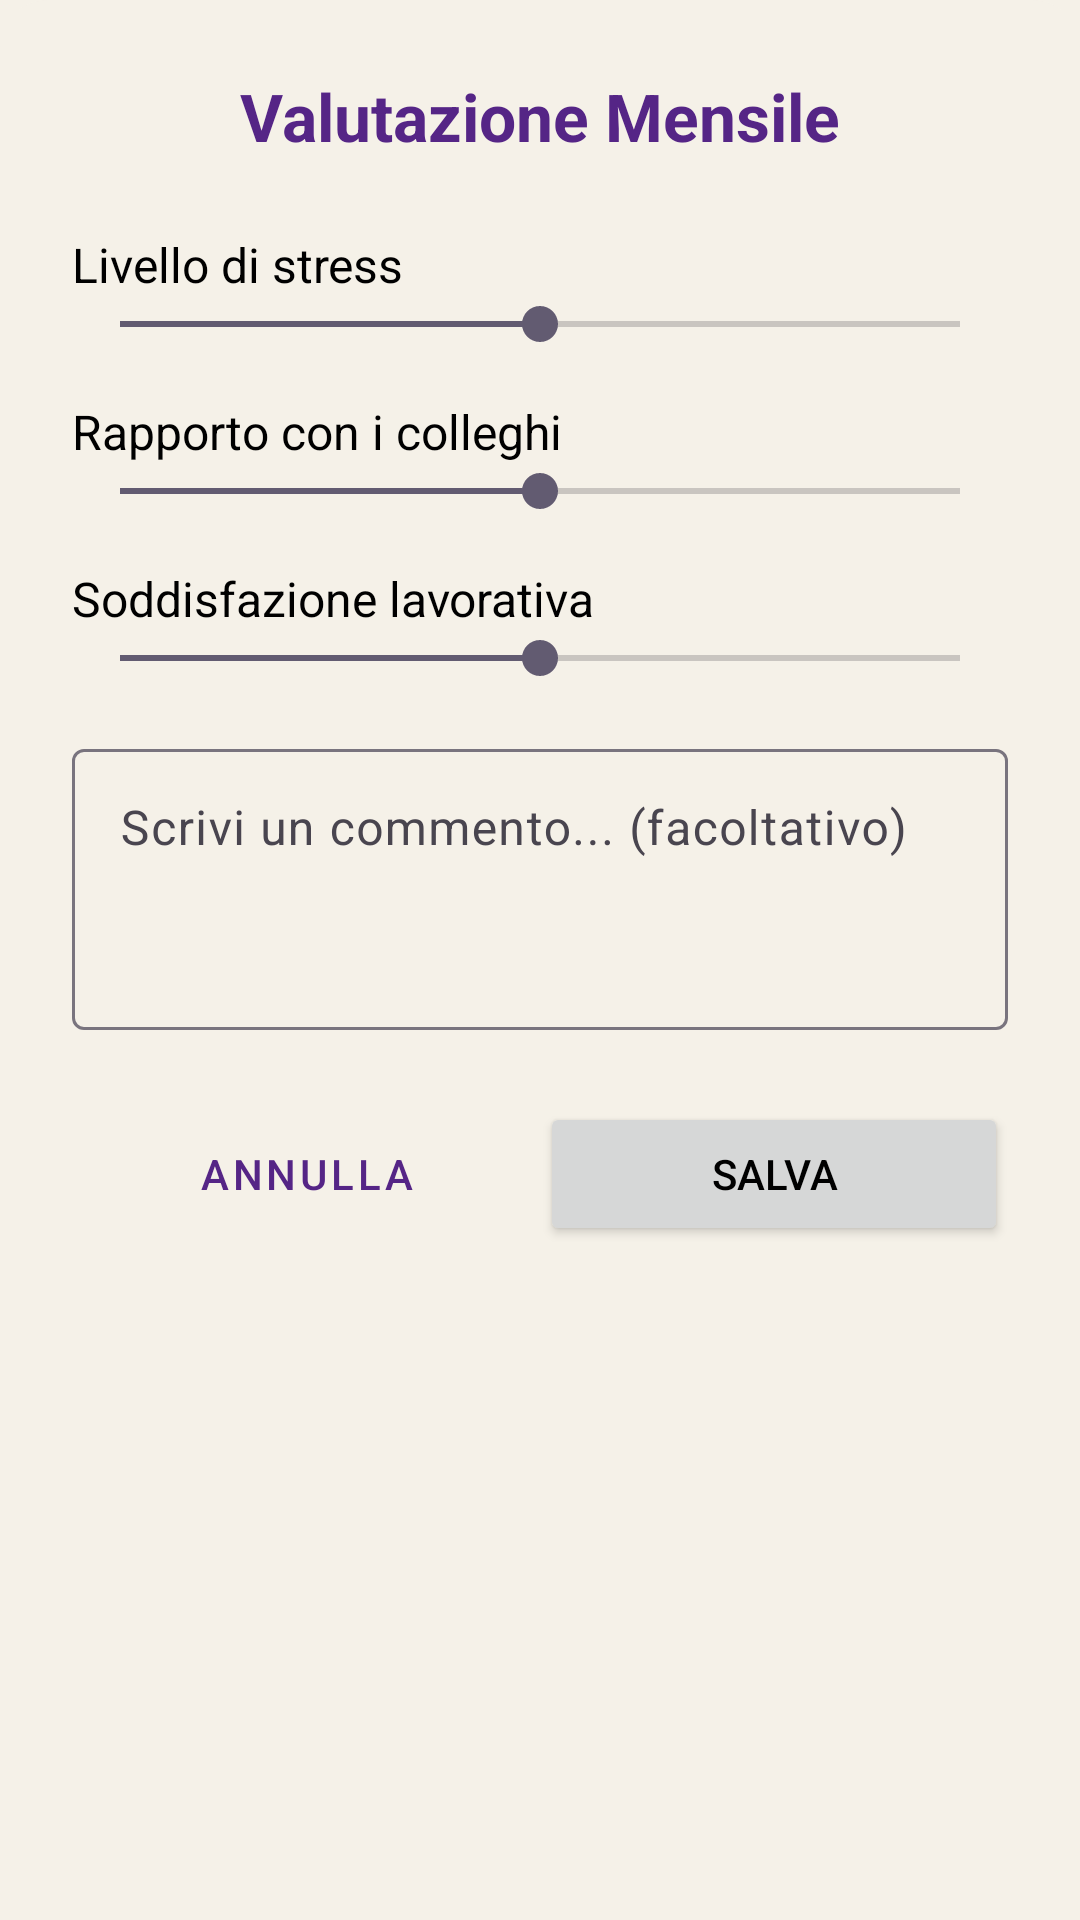

Android layout source for this screen:
<!-- AndroidManifest.xml: application theme Theme.CoreTeamProject -->
<!-- res/layout/dialog_diary_entry.xml -->
<?xml version="1.0" encoding="utf-8"?>
<LinearLayout xmlns:android="http://schemas.android.com/apk/res/android"
    xmlns:app="http://schemas.android.com/apk/res-auto"
    android:layout_width="match_parent"
    android:layout_height="wrap_content"
    android:orientation="vertical"
    android:padding="24dp"
    android:background="@drawable/dialog_background">

    <TextView
        android:layout_width="wrap_content"
        android:layout_height="wrap_content"
        android:text="Valutazione Mensile"
        android:textSize="22sp"
        android:textStyle="bold"
        android:textColor="@color/purple_500"
        android:layout_gravity="center_horizontal"
        android:layout_marginBottom="24dp" />

    
    <TextView
        android:layout_width="wrap_content"
        android:layout_height="wrap_content"
        android:text="Livello di stress"
        android:textSize="16sp" />

    <SeekBar
        android:id="@+id/seekbar_stress"
        android:layout_width="match_parent"
        android:layout_height="wrap_content"
        android:max="4"
        android:progress="2" />

    
    <TextView
        android:layout_width="wrap_content"
        android:layout_height="wrap_content"
        android:text="Rapporto con i colleghi"
        android:textSize="16sp"
        android:layout_marginTop="16dp"/>

    <SeekBar
        android:id="@+id/seekbar_colleghi"
        android:layout_width="match_parent"
        android:layout_height="wrap_content"
        android:max="4"
        android:progress="2" />

    
    <TextView
        android:layout_width="wrap_content"
        android:layout_height="wrap_content"
        android:text="Soddisfazione lavorativa"
        android:textSize="16sp"
        android:layout_marginTop="16dp"/>

    <SeekBar
        android:id="@+id/seekbar_soddisfazione"
        android:layout_width="match_parent"
        android:layout_height="wrap_content"
        android:max="4"
        android:progress="2" />

    
    <com.google.android.material.textfield.TextInputLayout
        android:layout_width="match_parent"
        android:layout_height="wrap_content"
        android:layout_marginTop="16dp"
        app:boxBackgroundColor="@android:color/transparent">

        <com.google.android.material.textfield.TextInputEditText
            android:id="@+id/edit_commento"
            android:layout_width="match_parent"
            android:layout_height="wrap_content"
            android:hint="Scrivi un commento... (facoltativo)"
            android:inputType="textMultiLine"
            android:minLines="3"
            android:gravity="top"/>

    </com.google.android.material.textfield.TextInputLayout>

    
    <LinearLayout
        android:layout_width="match_parent"
        android:layout_height="wrap_content"
        android:orientation="horizontal"
        android:layout_marginTop="24dp">

        <Button
            android:id="@+id/btn_annulla"
            android:layout_width="0dp"
            android:layout_height="wrap_content"
            android:layout_weight="1"
            android:text="Annulla"
            style="@style/Widget.MaterialComponents.Button.TextButton" />

        <Button
            android:id="@+id/btn_salva"
            android:layout_width="0dp"
            android:layout_height="wrap_content"
            android:layout_weight="1"
            android:text="Salva" />

    </LinearLayout>

</LinearLayout>
<!-- resources referenced by this layout -->
<resources>
  <color name="purple_500">#552586</color>
  <!-- drawable dialog_background (drawable) -->
  <?xml version="1.0" encoding="utf-8"?>
  <shape xmlns:android="http://schemas.android.com/apk/res/android">
      <solid android:color="@color/background_cream" />
      <corners android:topLeftRadius="16dp" android:topRightRadius="16dp" />
  </shape>
  <style name="Theme.CoreTeamProject" parent="Base.Theme.CoreTeamProject" />
  <color name="background_cream">#F5F1E8</color>
  <style name="Base.Theme.CoreTeamProject" parent="Theme.Material3.DayNight.NoActionBar">
          
          <item name="colorPrimary">@color/purple_500</item>
          <item name="colorPrimaryVariant">@color/purple_500</item>
          <item name="colorOnPrimary">@color/white</item>
  
          
          <item name="android:windowBackground">@color/background_cream</item>
          <item name="colorSurface">@color/white</item>
          <item name="colorOnSurface">@color/black</item>
  
          
          <item name="android:textColor">@color/black</item>
          <item name="android:textColorPrimary">@color/black</item>
  
          
          <item name="colorPrimaryContainer">@color/purple_500</item>
          <item name="colorOnPrimaryContainer">@color/white</item>
      </style>
  <color name="white">#FFFFFFFF</color>
  <color name="black">#FF000000</color>
</resources>
